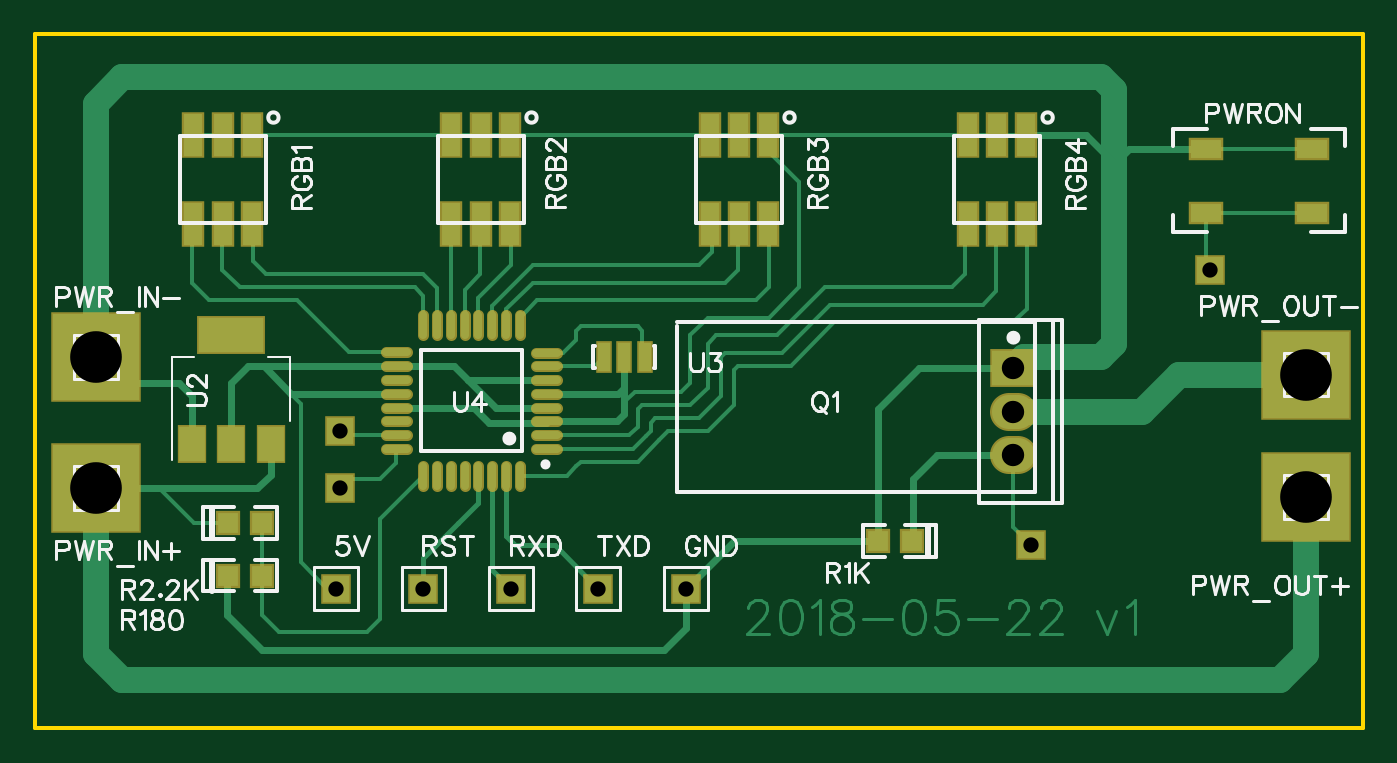
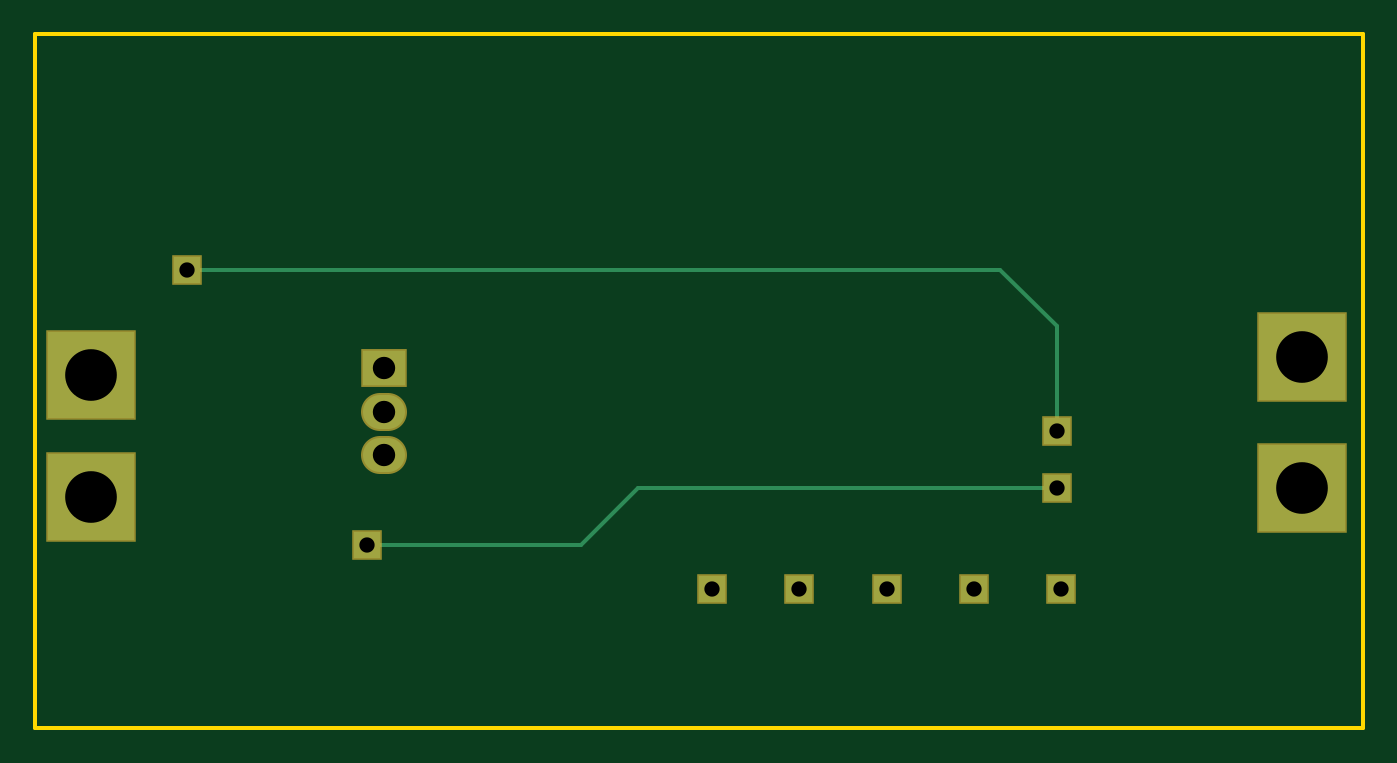
Circuit board: 8 layer files. Board 77.2 x 40.4 mm.
- outline: Gerber_BoardOutline.GKO (527 bytes)
- bottom_copper: Gerber_BottomLayer.GBL (1151 bytes)
- bottom_mask: Gerber_BottomSolderMaskLayer.GBS (971 bytes)
- top_copper: Gerber_TopLayer.GTL (11704 bytes)
- paste: Gerber_TopPasteMaskLayer.GTP (2738 bytes)
- top_silk: Gerber_TopSilkLayer.GTO (23183 bytes)
- top_mask: Gerber_TopSolderMaskLayer.GTS (3306 bytes)
- drill: Gerber_drill_PTH.DRL (435 bytes)

=== outline: Gerber_BoardOutline.GKO ===
G04 ---------------------------- Layer name :KeepOutLayer*
G04 EasyEDA v5.4.12, Mon, 21 May 2018 10:25:39 GMT*
G04 d0ac2e000ddc4f35a868ce4d586767d9*
G04 Gerber Generator version 0.2*
G04 Scale: 100 percent, Rotated: No, Reflected: No *
G04 Dimensions in millimeters *
G04 leading zeros omitted , absolute positions ,3 integer and 3 decimal *
%FSLAX33Y33*%
%MOMM*%
G90*
G71D02*

%ADD10C,0.254000*%
G54D10*
G01X12446Y40386D02*
G01X77216Y40386D01*
G01X77216Y0D01*
G01X0Y0D01*
G01X0Y40386D01*
G01X12446Y40386D01*

%LPD*%
M00*
M02*

=== bottom_copper: Gerber_BottomLayer.GBL ===
G04 ---------------------------- Layer name :BOTTOM LAYER*
G04 EasyEDA v5.4.12, Mon, 21 May 2018 10:25:39 GMT*
G04 d0ac2e000ddc4f35a868ce4d586767d9*
G04 Gerber Generator version 0.2*
G04 Scale: 100 percent, Rotated: No, Reflected: No *
G04 Dimensions in millimeters *
G04 leading zeros omitted , absolute positions ,3 integer and 3 decimal *
%FSLAX33Y33*%
%MOMM*%
G90*
G71D02*

%ADD10C,0.254000*%
%ADD22R,2.500000X2.000001*%
%ADD23R,1.574800X1.574800*%
%ADD24R,1.574800X1.575054*%
%ADD25R,4.999990X4.999990*%
%ADD26R,1.575054X1.575054*%
%ADD27C,2.000001*%

%LPD*%
G54D10*
G01X17780Y17272D02*
G01X17780Y23368D01*
G01X21082Y26670D01*
G01X68326Y26670D01*
G01X17780Y13970D02*
G01X42164Y13970D01*
G01X45466Y10668D01*
G01X57912Y10668D01*
G54D22*
G01X56896Y20955D03*
G54D23*
G01X27686Y8128D03*
G01X32766Y8128D03*
G01X22606Y8128D03*
G54D24*
G01X37846Y8128D03*
G54D23*
G01X17526Y8128D03*
G54D25*
G01X3556Y13970D03*
G01X3556Y21590D03*
G01X73914Y20574D03*
G01X73914Y13462D03*
G54D26*
G01X68326Y26670D03*
G01X17780Y17272D03*
G01X17780Y13970D03*
G01X57912Y10668D03*
G54D27*
G01X57145Y15875D02*
G01X56646Y15875D01*
G01X57145Y18415D02*
G01X56646Y18415D01*
M00*
M02*

=== bottom_mask: Gerber_BottomSolderMaskLayer.GBS ===
G04 ---------------------------- Layer name :BOTTOM SOLDER LAYER*
G04 EasyEDA v5.4.12, Mon, 21 May 2018 10:25:39 GMT*
G04 d0ac2e000ddc4f35a868ce4d586767d9*
G04 Gerber Generator version 0.2*
G04 Scale: 100 percent, Rotated: No, Reflected: No *
G04 Dimensions in millimeters *
G04 leading zeros omitted , absolute positions ,3 integer and 3 decimal *
%FSLAX33Y33*%
%MOMM*%
G90*
G71D02*

%ADD33C,2.203201*%
%ADD34R,2.703200X2.203201*%
%ADD35R,1.778000X1.778000*%
%ADD36R,1.778000X1.778254*%
%ADD37R,5.203190X5.203190*%
%ADD38R,1.778254X1.778254*%

%LPD*%
G54D33*
G01X57145Y15875D02*
G01X56646Y15875D01*
G01X57145Y18415D02*
G01X56646Y18415D01*
G54D34*
G01X56896Y20955D03*
G54D35*
G01X27686Y8128D03*
G01X32766Y8128D03*
G01X22606Y8128D03*
G54D36*
G01X37846Y8128D03*
G54D35*
G01X17526Y8128D03*
G54D37*
G01X3556Y13970D03*
G01X3556Y21590D03*
G01X73914Y20574D03*
G01X73914Y13462D03*
G54D38*
G01X68326Y26670D03*
G01X17780Y17272D03*
G01X17780Y13970D03*
G01X57912Y10668D03*
M00*
M02*

=== top_copper: Gerber_TopLayer.GTL (11704 bytes, source omitted) ===
=== paste: Gerber_TopPasteMaskLayer.GTP ===
G04 ---------------------------- Layer name :TOP PASTER LAYER*
G04 EasyEDA v5.4.12, Mon, 21 May 2018 10:25:39 GMT*
G04 d0ac2e000ddc4f35a868ce4d586767d9*
G04 Gerber Generator version 0.2*
G04 Scale: 100 percent, Rotated: No, Reflected: No *
G04 Dimensions in millimeters *
G04 leading zeros omitted , absolute positions ,3 integer and 3 decimal *
%FSLAX33Y33*%
%MOMM*%
G90*
G71D02*

%ADD14C,0.449999*%
%ADD16R,3.799992X1.999996*%
%ADD17R,1.499997X1.999996*%
%ADD18R,0.701040X1.699260*%
%ADD19R,1.799996X1.099998*%
%ADD20R,1.099998X2.499995*%
%ADD21R,1.206500X1.206500*%

%LPD*%
G54D14*
G01X28194Y14081D02*
G01X28194Y15281D01*
G01X27393Y14081D02*
G01X27393Y15281D01*
G01X26593Y14081D02*
G01X26593Y15281D01*
G01X25793Y14081D02*
G01X25793Y15281D01*
G01X24996Y14081D02*
G01X24996Y15281D01*
G01X24196Y14081D02*
G01X24196Y15281D01*
G01X23395Y14081D02*
G01X23395Y15281D01*
G01X22595Y14081D02*
G01X22595Y15281D01*
G01X21631Y16256D02*
G01X20431Y16256D01*
G01X21631Y17056D02*
G01X20431Y17056D01*
G01X21631Y17856D02*
G01X20431Y17856D01*
G01X21631Y18656D02*
G01X20431Y18656D01*
G01X21631Y19453D02*
G01X20431Y19453D01*
G01X21631Y20253D02*
G01X20431Y20253D01*
G01X21631Y21054D02*
G01X20431Y21054D01*
G01X21631Y21854D02*
G01X20431Y21854D01*
G01X22606Y22844D02*
G01X22606Y24044D01*
G01X23406Y22844D02*
G01X23406Y24044D01*
G01X24206Y22844D02*
G01X24206Y24044D01*
G01X25006Y22844D02*
G01X25006Y24044D01*
G01X25803Y22844D02*
G01X25803Y24044D01*
G01X26603Y22844D02*
G01X26603Y24044D01*
G01X27404Y22844D02*
G01X27404Y24044D01*
G01X28204Y22844D02*
G01X28204Y24044D01*
G01X30368Y21844D02*
G01X29168Y21844D01*
G01X30368Y21043D02*
G01X29168Y21043D01*
G01X30368Y20243D02*
G01X29168Y20243D01*
G01X30368Y19443D02*
G01X29168Y19443D01*
G01X30368Y18646D02*
G01X29168Y18646D01*
G01X30368Y17846D02*
G01X29168Y17846D01*
G01X30368Y17045D02*
G01X29168Y17045D01*
G01X30368Y16245D02*
G01X29168Y16245D01*
G54D16*
G01X11430Y22860D03*
G54D17*
G01X11430Y16560D03*
G01X13731Y16560D03*
G01X9131Y16560D03*
G54D18*
G01X33096Y21590D03*
G01X34290Y21590D03*
G01X35483Y21590D03*
G54D19*
G01X68072Y33688D03*
G01X68072Y29987D03*
G01X74272Y33688D03*
G01X74272Y29987D03*
G54D20*
G01X57635Y34510D03*
G01X55935Y34508D03*
G01X54236Y34510D03*
G01X57635Y29309D03*
G01X55935Y29309D03*
G01X54236Y29309D03*
G01X42636Y34510D03*
G01X40934Y34508D03*
G01X39235Y34510D03*
G01X42636Y29309D03*
G01X40937Y29309D03*
G01X39235Y29309D03*
G01X27635Y34510D03*
G01X25935Y34508D03*
G01X24236Y34510D03*
G01X27635Y29309D03*
G01X25935Y29309D03*
G01X24236Y29309D03*
G01X12636Y34510D03*
G01X10934Y34508D03*
G01X9235Y34510D03*
G01X12636Y29309D03*
G01X10937Y29309D03*
G01X9235Y29309D03*
G54D21*
G01X49022Y10922D03*
G01X51003Y10922D03*
G01X13208Y8890D03*
G01X11226Y8890D03*
G01X13208Y11938D03*
G01X11226Y11938D03*
M00*
M02*

=== top_silk: Gerber_TopSilkLayer.GTO (23183 bytes, source omitted) ===
=== top_mask: Gerber_TopSolderMaskLayer.GTS ===
G04 ---------------------------- Layer name :TOP SOLDER LAYER*
G04 EasyEDA v5.4.12, Mon, 21 May 2018 10:25:39 GMT*
G04 d0ac2e000ddc4f35a868ce4d586767d9*
G04 Gerber Generator version 0.2*
G04 Scale: 100 percent, Rotated: No, Reflected: No *
G04 Dimensions in millimeters *
G04 leading zeros omitted , absolute positions ,3 integer and 3 decimal *
%FSLAX33Y33*%
%MOMM*%
G90*
G71D02*

%ADD14C,0.653199*%
%ADD16R,4.003192X2.203196*%
%ADD17R,1.703197X2.203196*%
%ADD18R,0.904240X1.902460*%
%ADD19R,2.003196X1.303198*%
%ADD20R,1.303198X2.703195*%
%ADD21R,1.409700X1.409700*%
%ADD22R,2.703200X2.203201*%
%ADD23R,1.778000X1.778000*%
%ADD24R,1.778000X1.778254*%
%ADD25R,5.203190X5.203190*%
%ADD26R,1.778254X1.778254*%
%ADD27C,2.203201*%

%LPD*%
G54D27*
G01X57145Y15875D02*
G01X56646Y15875D01*
G01X57145Y18415D02*
G01X56646Y18415D01*
G54D14*
G01X28194Y14081D02*
G01X28194Y15281D01*
G01X27393Y14081D02*
G01X27393Y15281D01*
G01X26593Y14081D02*
G01X26593Y15281D01*
G01X25793Y14081D02*
G01X25793Y15281D01*
G01X24996Y14081D02*
G01X24996Y15281D01*
G01X24196Y14081D02*
G01X24196Y15281D01*
G01X23395Y14081D02*
G01X23395Y15281D01*
G01X22595Y14081D02*
G01X22595Y15281D01*
G01X21631Y16256D02*
G01X20431Y16256D01*
G01X21631Y17056D02*
G01X20431Y17056D01*
G01X21631Y17856D02*
G01X20431Y17856D01*
G01X21631Y18656D02*
G01X20431Y18656D01*
G01X21631Y19453D02*
G01X20431Y19453D01*
G01X21631Y20253D02*
G01X20431Y20253D01*
G01X21631Y21054D02*
G01X20431Y21054D01*
G01X21631Y21854D02*
G01X20431Y21854D01*
G01X22606Y22844D02*
G01X22606Y24044D01*
G01X23406Y22844D02*
G01X23406Y24044D01*
G01X24206Y22844D02*
G01X24206Y24044D01*
G01X25006Y22844D02*
G01X25006Y24044D01*
G01X25803Y22844D02*
G01X25803Y24044D01*
G01X26603Y22844D02*
G01X26603Y24044D01*
G01X27404Y22844D02*
G01X27404Y24044D01*
G01X28204Y22844D02*
G01X28204Y24044D01*
G01X30368Y21844D02*
G01X29168Y21844D01*
G01X30368Y21043D02*
G01X29168Y21043D01*
G01X30368Y20243D02*
G01X29168Y20243D01*
G01X30368Y19443D02*
G01X29168Y19443D01*
G01X30368Y18646D02*
G01X29168Y18646D01*
G01X30368Y17846D02*
G01X29168Y17846D01*
G01X30368Y17045D02*
G01X29168Y17045D01*
G01X30368Y16245D02*
G01X29168Y16245D01*
G54D16*
G01X11430Y22860D03*
G54D17*
G01X11430Y16560D03*
G01X13731Y16560D03*
G01X9131Y16560D03*
G54D18*
G01X33096Y21590D03*
G01X34290Y21590D03*
G01X35483Y21590D03*
G54D19*
G01X68072Y33688D03*
G01X68072Y29987D03*
G01X74272Y33688D03*
G01X74272Y29987D03*
G54D20*
G01X57635Y34510D03*
G01X55935Y34508D03*
G01X54236Y34510D03*
G01X57635Y29309D03*
G01X55935Y29309D03*
G01X54236Y29309D03*
G01X42636Y34510D03*
G01X40934Y34508D03*
G01X39235Y34510D03*
G01X42636Y29309D03*
G01X40937Y29309D03*
G01X39235Y29309D03*
G01X27635Y34510D03*
G01X25935Y34508D03*
G01X24236Y34510D03*
G01X27635Y29309D03*
G01X25935Y29309D03*
G01X24236Y29309D03*
G01X12636Y34510D03*
G01X10934Y34508D03*
G01X9235Y34510D03*
G01X12636Y29309D03*
G01X10937Y29309D03*
G01X9235Y29309D03*
G54D21*
G01X49022Y10922D03*
G01X51003Y10922D03*
G01X13208Y8890D03*
G01X11226Y8890D03*
G01X13208Y11938D03*
G01X11226Y11938D03*
G54D22*
G01X56896Y20955D03*
G54D23*
G01X27686Y8128D03*
G01X32766Y8128D03*
G01X22606Y8128D03*
G54D24*
G01X37846Y8128D03*
G54D23*
G01X17526Y8128D03*
G54D25*
G01X3556Y13970D03*
G01X3556Y21590D03*
G01X73914Y20574D03*
G01X73914Y13462D03*
G54D26*
G01X68326Y26670D03*
G01X17780Y17272D03*
G01X17780Y13970D03*
G01X57912Y10668D03*
M00*
M02*

=== drill: Gerber_drill_PTH.DRL ===
;PTH Drill file created by EasyEDA 
M48
METRIC,LZ,000.000
;Holesize 1 = 0.889 METRIC
T01C0.889
;Holesize 2 = 1.300 METRIC
T02C1.300
;Holesize 3 = 3.003 METRIC
T03C3.003
%
G05
G90
T01
X027686Y008128
X032766Y008128
X022606Y008128
X037846Y008128
X017526Y008128
X068326Y026670
X017780Y017272
X017780Y013970
X057912Y010668
T02
X056896Y020955
X056896Y015875
X056896Y018415
T03
X003556Y013970
X003556Y021590
X073914Y020574
X073914Y013462
M30

